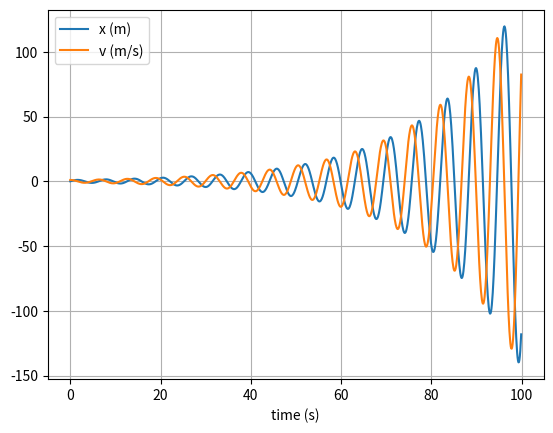
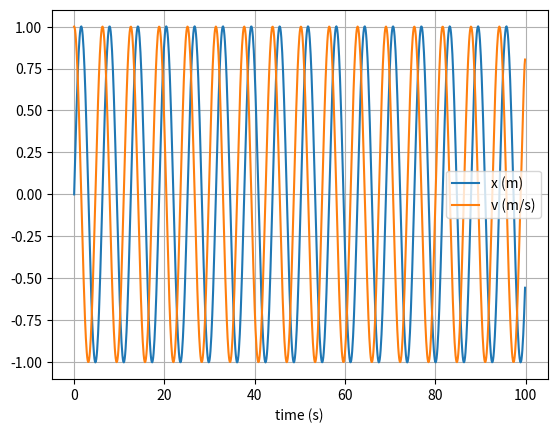

Generate these figures, in order, with matplotlib:
import numpy as np
import matplotlib.pyplot as plt


def euler_sim(m, k, x0, v0, dt, t_array):
    """Run euler simulation to numerically integrate mass on a spring from given initial conditions"""
    # initialise empty lists to record trajectories
    x_list = []
    v_list = []

    # set initial conditions
    x = x0
    v = v0

    # Euler integration
    for t in t_array:

        # append current state to trajectories
        x_list.append(x)
        v_list.append(v)

        # calculate new position and velocity
        a = -k * x / m
        x = x + dt * v
        v = v + dt * a

    # convert trajectory lists into arrays, so they can be sliced (useful for Assignment 2)
    x_array = np.array(x_list)
    v_array = np.array(v_list)

    return x_array, v_array


def verlet_sim(m, k, x0, v0, dt, t_array):
    """Run verlet simulation on mass on a spring form given boundary conditions"""
    #initiliase arrays
    x_array = np.zeros_like(t_array)
    v_array = np.zeros_like(t_array)
    n = len(t_array)

    #set initial conditions on x
    x_array[0] = x0
    x_array[1] = x0 + v0 * dt

    # initial conditions for v
    v_array[0] = v0

    for i in range(1, n - 1):       
        # verlet integration for x
        a_i = -k * x_array[i] / m
        x_array[i+1] = (2 * x_array[i]) - (x_array[i-1]) + ((dt ** 2) * a_i)

        # differentiation for v
        v_array[i] = (x_array[i+1] - x_array[i-1]) / (2 * dt)

    #set final v
    v_array[n-1] = (x_array[n-1] - x_array[n-2]) / dt

    return x_array, v_array
    

def plot(t_array, x_array, v_array, title, fig_number):
    # plot the position-time graph
    plt.figure(fig_number)
    plt.title(title)
    plt.clf()
    plt.xlabel('time (s)')
    plt.grid()
    plt.plot(t_array, x_array, label='x (m)')
    plt.plot(t_array, v_array, label='v (m/s)')
    plt.legend()


def run():
    # mass, spring constant, initial position and velocity
    m = 1
    k = 1
    x0 = 0
    v0 = 1

    # simulation time, timestep and time
    t_max = 100
    dt = 0.1
    t_array = np.arange(0, t_max, dt)

    # run Euler sim
    euler_x_array, euler_v_array = euler_sim(m, k, x0, v0, dt, t_array)
    plot(t_array, euler_x_array, euler_v_array, "Euler simulation", 1)

    # run Verlet sim
    verlet_x_array, verlet_v_array = verlet_sim(m, k, x0, v0, dt, t_array)
    plot(t_array, verlet_x_array, verlet_v_array, "Verlet simulation", 2)

    # display both figures
    plt.show()


if __name__ == "__main__":
    run()
